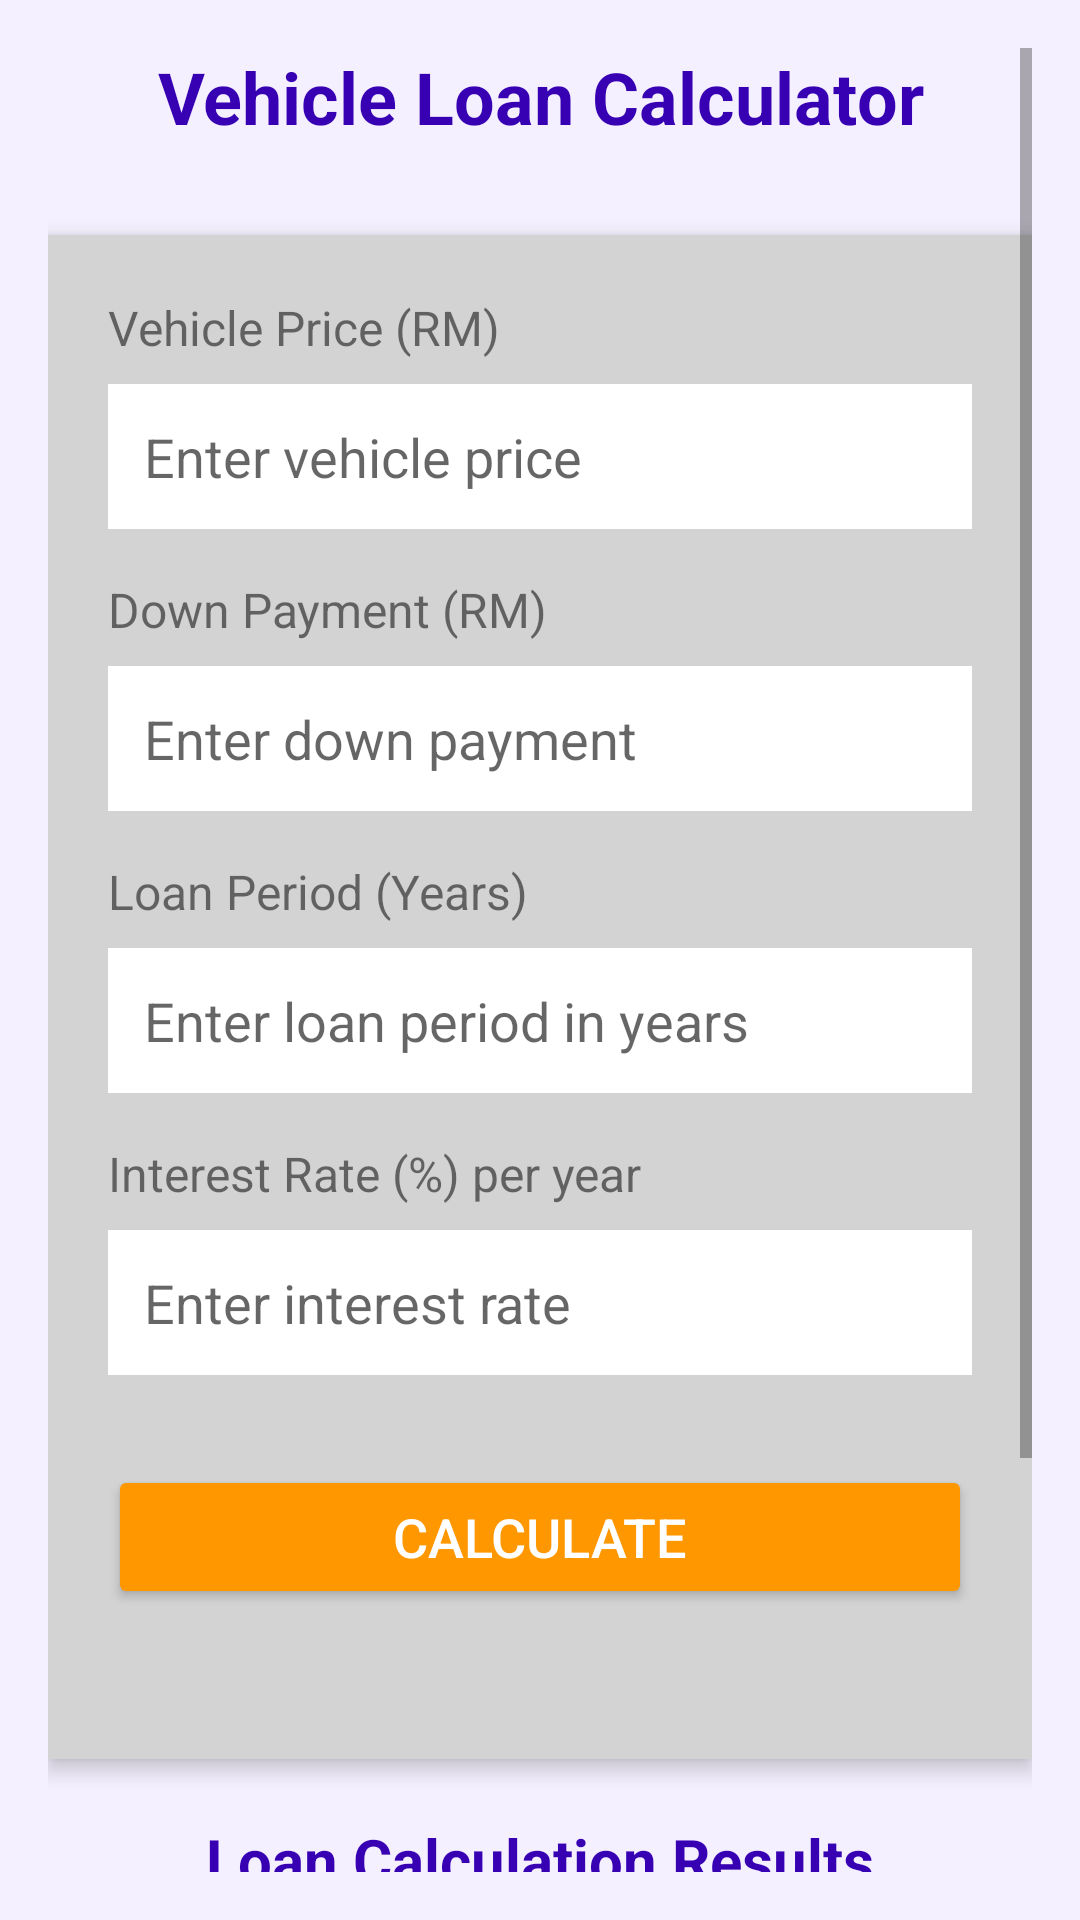

Android layout source for this screen:
<!-- AndroidManifest.xml: application theme Theme.VehicleLoanCalculator -->
<!-- res/layout/activity_main.xml -->
<?xml version="1.0" encoding="utf-8"?>
<ScrollView xmlns:android="http://schemas.android.com/apk/res/android"
    xmlns:tools="http://schemas.android.com/tools"
    android:layout_width="match_parent"
    android:layout_height="match_parent"
    android:padding="16dp"
    android:background="@color/white_purplish">

    <LinearLayout
        android:layout_width="match_parent"
        android:layout_height="wrap_content"
        android:orientation="vertical">

        <TextView
            android:layout_width="match_parent"
            android:layout_height="wrap_content"
            android:text="Vehicle Loan Calculator"
            android:textSize="24sp"
            android:textStyle="bold"
            android:gravity="center"
            android:textColor="@color/purple_700"
            android:layout_marginBottom="30dp" />

        
        <LinearLayout
            android:layout_width="match_parent"
            android:layout_height="wrap_content"
            android:orientation="vertical"
            android:background="@color/light_gray"
            android:padding="20dp"
            android:layout_marginBottom="20dp"
            android:elevation="4dp">

            
            <TextView
                android:layout_width="match_parent"
                android:layout_height="wrap_content"
                android:text="Vehicle Price (RM)"
                android:textSize="16sp"
                android:layout_marginBottom="8dp" />

            <EditText
                android:id="@+id/etVehiclePrice"
                android:layout_width="match_parent"
                android:layout_height="wrap_content"
                android:inputType="numberDecimal"
                android:hint="Enter vehicle price"
                android:background="@color/white"
                android:padding="12dp"
                android:layout_marginBottom="16dp" />

            
            <TextView
                android:layout_width="match_parent"
                android:layout_height="wrap_content"
                android:text="Down Payment (RM)"
                android:textSize="16sp"
                android:layout_marginBottom="8dp" />

            <EditText
                android:id="@+id/etDownPayment"
                android:layout_width="match_parent"
                android:layout_height="wrap_content"
                android:inputType="numberDecimal"
                android:hint="Enter down payment"
                android:background="@color/white"
                android:padding="12dp"
                android:layout_marginBottom="16dp" />

            
            <TextView
                android:layout_width="match_parent"
                android:layout_height="wrap_content"
                android:text="Loan Period (Years)"
                android:textSize="16sp"
                android:layout_marginBottom="8dp" />

            <EditText
                android:id="@+id/etLoanPeriod"
                android:layout_width="match_parent"
                android:layout_height="wrap_content"
                android:inputType="number"
                android:hint="Enter loan period in years"
                android:background="@color/white"
                android:padding="12dp"
                android:layout_marginBottom="16dp" />

            
            <TextView
                android:layout_width="match_parent"
                android:layout_height="wrap_content"
                android:text="Interest Rate (%) per year"
                android:textSize="16sp"
                android:layout_marginBottom="8dp" />

            <EditText
                android:id="@+id/etInterestRate"
                android:layout_width="match_parent"
                android:layout_height="wrap_content"
                android:inputType="numberDecimal"
                android:hint="Enter interest rate"
                android:background="@color/white"
                android:padding="12dp"
                android:layout_marginBottom="30dp"
                tools:ignore="HardcodedText" />

            
            <Button
                android:id="@+id/btnCalculate"
                android:layout_width="match_parent"
                android:layout_height="wrap_content"
                android:text="Calculate"
                android:textSize="18sp"
                android:backgroundTint="@color/orange"
                android:textColor="@color/white"
                android:layout_marginBottom="30dp"
                tools:ignore="HardcodedText" />

        </LinearLayout>

        
        <TextView
            android:layout_width="match_parent"
            android:layout_height="wrap_content"
            android:text="Loan Calculation Results"
            android:textSize="20sp"
            android:textStyle="bold"
            android:gravity="center"
            android:textColor="@color/purple_700"
            android:layout_marginBottom="20dp"
            tools:ignore="HardcodedText" />

        
        <LinearLayout
            android:layout_width="match_parent"
            android:layout_height="wrap_content"
            android:orientation="vertical"
            android:background="@color/light_gray"
            android:padding="20dp"
            android:elevation="4dp">

            
            <LinearLayout
                android:layout_width="match_parent"
                android:layout_height="wrap_content"
                android:orientation="horizontal"
                android:layout_marginBottom="12dp">

                <TextView
                    android:layout_width="0dp"
                    android:layout_height="wrap_content"
                    android:layout_weight="1"
                    android:text="Loan Amount:"
                    android:textSize="16sp"
                    tools:ignore="HardcodedText" />

                <TextView
                    android:id="@+id/tvLoanAmount"
                    android:layout_width="wrap_content"
                    android:layout_height="wrap_content"
                    android:text="RM 0.00"
                    android:textSize="16sp"
                    android:textStyle="bold"
                    android:textColor="@color/purple_700"
                    tools:ignore="HardcodedText" />
            </LinearLayout>

            
            <LinearLayout
                android:layout_width="match_parent"
                android:layout_height="wrap_content"
                android:orientation="horizontal"
                android:layout_marginBottom="12dp">

                <TextView
                    android:layout_width="0dp"
                    android:layout_height="wrap_content"
                    android:layout_weight="1"
                    android:text="Total Interest:"
                    android:textSize="16sp"
                    tools:ignore="HardcodedText" />

                <TextView
                    android:id="@+id/tvTotalInterest"
                    android:layout_width="wrap_content"
                    android:layout_height="wrap_content"
                    android:text="RM 0.00"
                    android:textSize="16sp"
                    android:textStyle="bold"
                    android:textColor="@color/purple_700"
                    tools:ignore="HardcodedText" />
            </LinearLayout>

            
            <LinearLayout
                android:layout_width="match_parent"
                android:layout_height="wrap_content"
                android:orientation="horizontal"
                android:layout_marginBottom="12dp">

                <TextView
                    android:layout_width="0dp"
                    android:layout_height="wrap_content"
                    android:layout_weight="1"
                    android:text="Total Payment:"
                    android:textSize="16sp"
                    tools:ignore="HardcodedText" />

                <TextView
                    android:id="@+id/tvTotalPayment"
                    android:layout_width="wrap_content"
                    android:layout_height="wrap_content"
                    android:text="RM 0.00"
                    android:textSize="16sp"
                    android:textStyle="bold"
                    android:textColor="@color/purple_700"
                    tools:ignore="HardcodedText" />
            </LinearLayout>

            
            <LinearLayout
                android:layout_width="match_parent"
                android:layout_height="wrap_content"
                android:orientation="horizontal"
                android:layout_marginBottom="12dp">

                <TextView
                    android:layout_width="0dp"
                    android:layout_height="wrap_content"
                    android:layout_weight="1"
                    android:text="Monthly Payment:"
                    android:textSize="16sp"
                    tools:ignore="HardcodedText" />

                <TextView
                    android:id="@+id/tvMonthlyPayment"
                    android:layout_width="wrap_content"
                    android:layout_height="wrap_content"
                    android:text="RM 0.00"
                    android:textSize="16sp"
                    android:textStyle="bold"
                    android:textColor="@color/purple_700"
                    tools:ignore="HardcodedText" />
            </LinearLayout>

        </LinearLayout>

    </LinearLayout>
</ScrollView>
<!-- resources referenced by this layout -->
<resources>
  <color name="light_gray">#FFD3D3D3</color>
  <color name="orange">#FFFF9800</color>
  <color name="purple_700">#FF3700B3</color>
  <color name="white">#FFFFFFFF</color>
  <color name="white_purplish">#FFF5F0FF</color>
  <style name="Theme.VehicleLoanCalculator" parent="Theme.AppCompat.Light.DarkActionBar">
          <item name="colorPrimary">@color/purple_500</item>
          <item name="colorPrimaryDark">@color/purple_700</item>
          <item name="colorAccent">@color/orange</item>
      </style>
  <color name="purple_500">#FF6200EE</color>
</resources>
